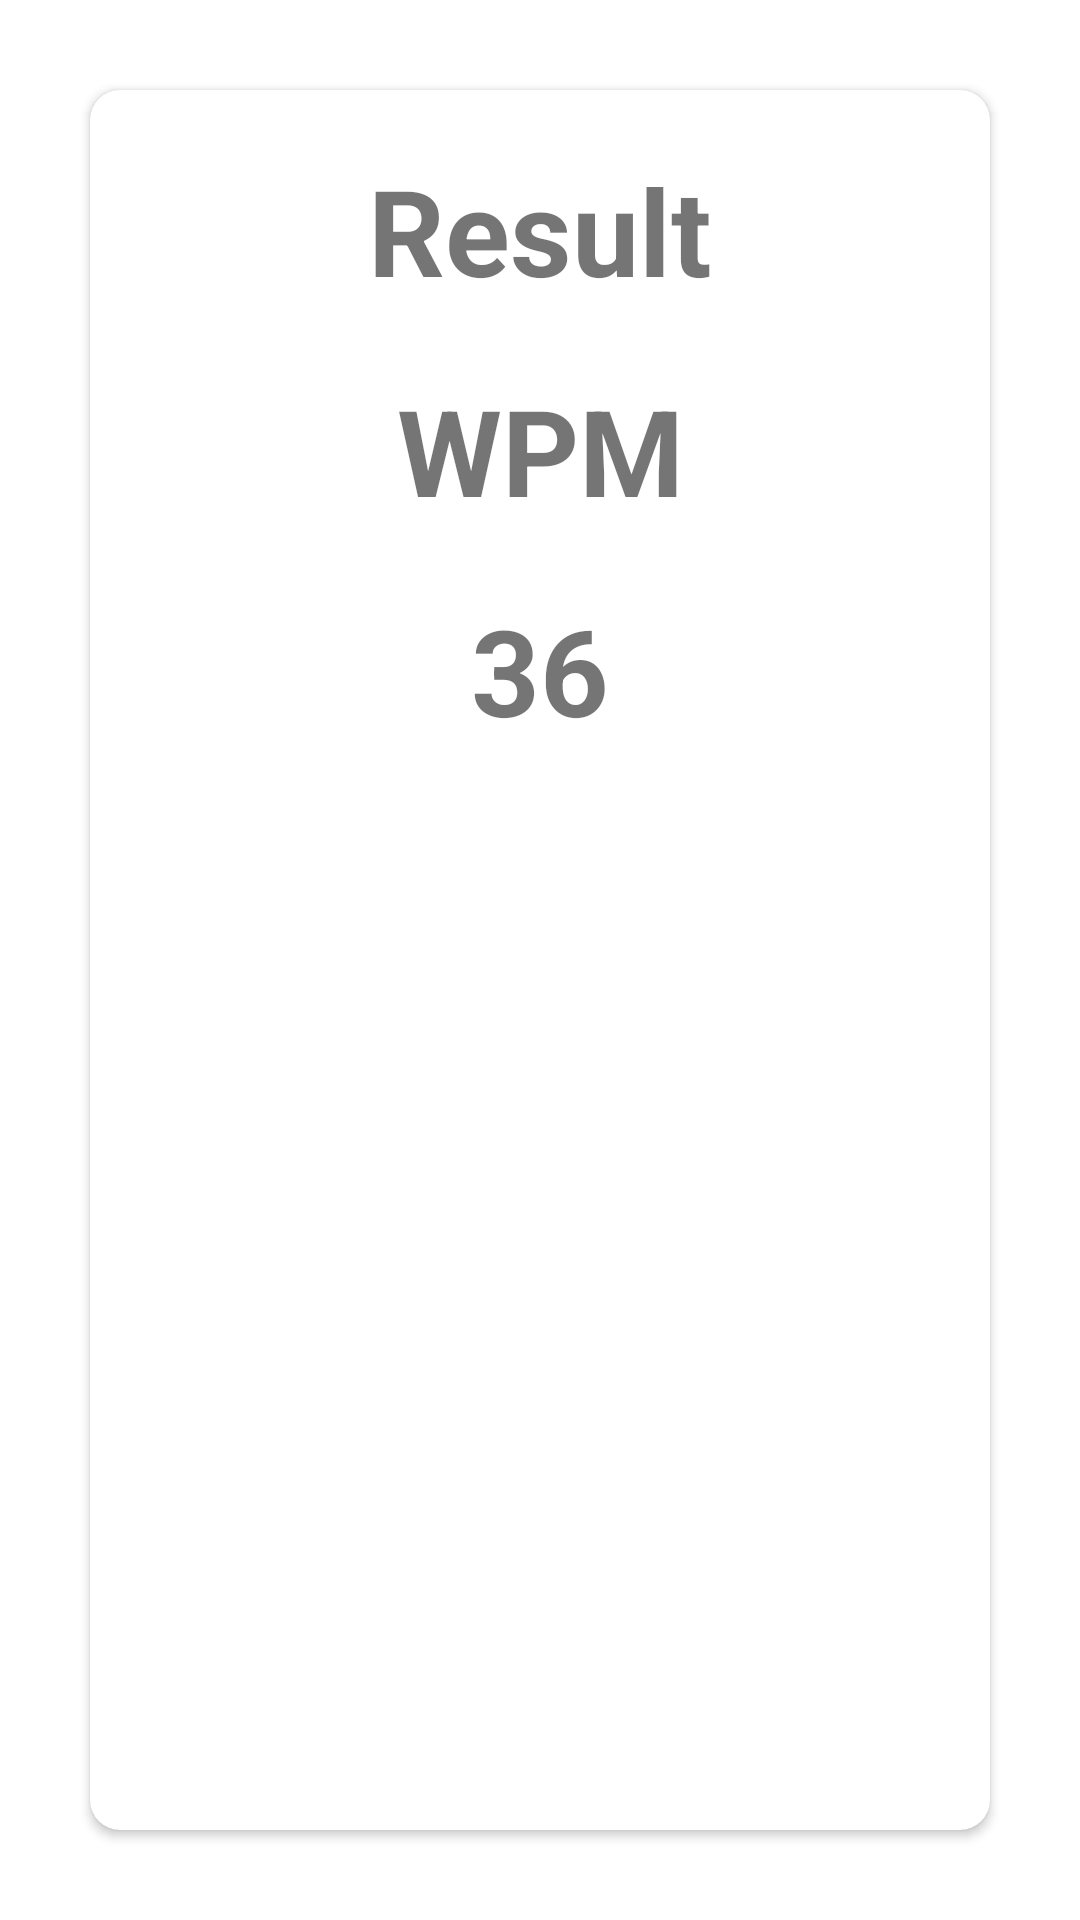

Write the Android layout XML for this screen, with the resource values it uses.
<!-- AndroidManifest.xml: application theme Theme.SplashActivity -->
<!-- res/layout/activity_result.xml -->
<?xml version="1.0" encoding="utf-8"?>
<LinearLayout xmlns:android="http://schemas.android.com/apk/res/android"
    xmlns:app="http://schemas.android.com/apk/res-auto"
    xmlns:tools="http://schemas.android.com/tools"
    android:layout_width="match_parent"
    android:layout_height="match_parent"
    tools:context=".Result"
    android:background="@drawable/kbicon">
    <androidx.cardview.widget.CardView
        android:layout_width="match_parent"
        android:layout_height="match_parent"
        android:layout_margin="30dp"
        app:cardCornerRadius="10dp"
        android:elevation="15dp">
        <LinearLayout
            android:layout_width="match_parent"
            android:layout_height="match_parent"
            android:orientation="vertical"
            >

            <TextView
                android:layout_width="match_parent"
                android:layout_height="wrap_content"
                android:text="Result"
                android:gravity="center_horizontal"
                android:textSize="40sp"
                android:textStyle="bold"
                android:layout_marginTop="20dp"
                />
            <TextView
                android:layout_width="match_parent"
                android:layout_height="wrap_content"
                android:text="WPM"
                android:gravity="center_horizontal"
                android:textSize="40sp"
                android:textStyle="bold"
                android:layout_marginTop="20dp"
                />
            <TextView
                android:id="@+id/txtwpm"
                android:layout_width="match_parent"
                android:layout_height="wrap_content"
                android:text="36"
                android:gravity="center_horizontal"
                android:textSize="40sp"
                android:textStyle="bold"
                android:layout_marginTop="20dp"
                />


        </LinearLayout>
    </androidx.cardview.widget.CardView>

</LinearLayout>
<!-- resources referenced by this layout -->
<resources>
  <style name="Theme.SplashActivity" parent="Theme.MaterialComponents.Light.NoActionBar">
          
          <item name="colorPrimary">@color/purple_500</item>
          <item name="colorPrimaryVariant">@color/purple_700</item>
          <item name="colorOnPrimary">@color/white</item>
          
          <item name="colorSecondary">@color/teal_200</item>
          <item name="colorSecondaryVariant">@color/teal_700</item>
          <item name="colorOnSecondary">@color/black</item>
          
          <item name="android:statusBarColor" tools:targetApi="l">?attr/colorPrimaryVariant</item>
          
      </style>
  <color name="purple_500">#FF6200EE</color>
  <color name="purple_700">#FF3700B3</color>
  <color name="white">#FFFFFFFF</color>
  <color name="teal_200">#FF03DAC5</color>
  <color name="teal_700">#FF018786</color>
  <color name="black">#FF000000</color>
</resources>
